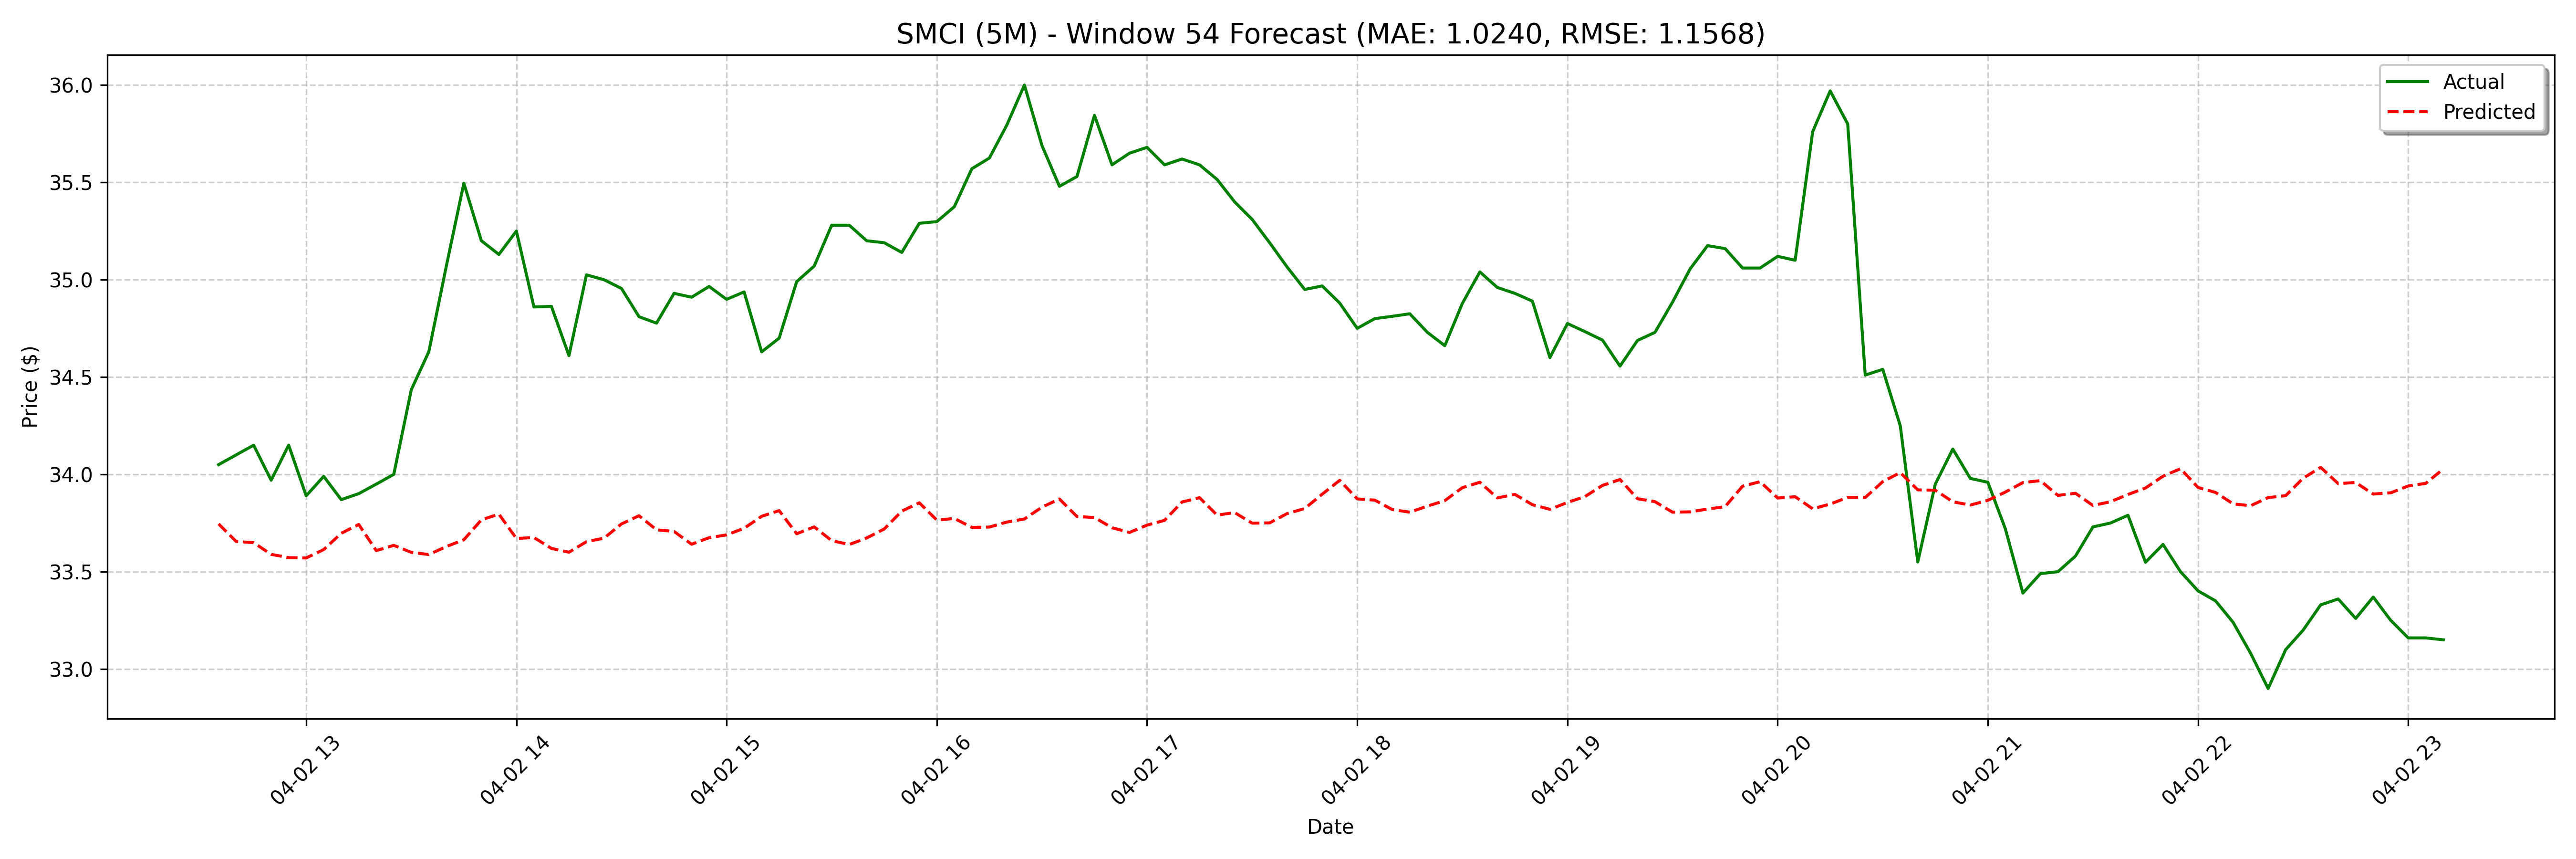

The table this chart was drawn from, first rows:
date, actual, forecast
2025-04-02 12:35:00, 34.05, 33.75
2025-04-02 12:40:00, 34.1, 33.66
2025-04-02 12:45:00, 34.15, 33.65
2025-04-02 12:50:00, 33.97, 33.59
2025-04-02 12:55:00, 34.15, 33.57
2025-04-02 13:00:00, 33.89, 33.57
2025-04-02 13:05:00, 33.99, 33.61
2025-04-02 13:10:00, 33.87, 33.7
2025-04-02 13:15:00, 33.9, 33.74
2025-04-02 13:20:00, 33.95, 33.61
2025-04-02 13:25:00, 34.0, 33.64
2025-04-02 13:30:00, 34.44, 33.6
2025-04-02 13:35:00, 34.63, 33.59
2025-04-02 13:40:00, 35.07, 33.63
2025-04-02 13:45:00, 35.5, 33.66
2025-04-02 13:50:00, 35.2, 33.77
2025-04-02 13:55:00, 35.13, 33.8
2025-04-02 14:00:00, 35.25, 33.67
2025-04-02 14:05:00, 34.86, 33.68
2025-04-02 14:10:00, 34.86, 33.62
2025-04-02 14:15:00, 34.61, 33.6
2025-04-02 14:20:00, 35.03, 33.65
2025-04-02 14:25:00, 35.0, 33.67
2025-04-02 14:30:00, 34.96, 33.75
2025-04-02 14:35:00, 34.81, 33.79
2025-04-02 14:40:00, 34.78, 33.71
2025-04-02 14:45:00, 34.93, 33.71
2025-04-02 14:50:00, 34.91, 33.64
2025-04-02 14:55:00, 34.97, 33.67
2025-04-02 15:00:00, 34.9, 33.69
2025-04-02 15:05:00, 34.94, 33.72
2025-04-02 15:10:00, 34.63, 33.78
2025-04-02 15:15:00, 34.7, 33.81
2025-04-02 15:20:00, 34.99, 33.69
2025-04-02 15:25:00, 35.07, 33.73
2025-04-02 15:30:00, 35.28, 33.66
2025-04-02 15:35:00, 35.28, 33.64
2025-04-02 15:40:00, 35.2, 33.67
2025-04-02 15:45:00, 35.19, 33.72
2025-04-02 15:50:00, 35.14, 33.81
2025-04-02 15:55:00, 35.29, 33.85
2025-04-02 16:00:00, 35.3, 33.77
2025-04-02 16:05:00, 35.38, 33.77
2025-04-02 16:10:00, 35.57, 33.73
2025-04-02 16:15:00, 35.62, 33.73
2025-04-02 16:20:00, 35.79, 33.75
2025-04-02 16:25:00, 36.0, 33.77
2025-04-02 16:30:00, 35.69, 33.83
2025-04-02 16:35:00, 35.48, 33.87
2025-04-02 16:40:00, 35.53, 33.78
2025-04-02 16:45:00, 35.84, 33.78
2025-04-02 16:50:00, 35.59, 33.73
2025-04-02 16:55:00, 35.65, 33.7
2025-04-02 17:00:00, 35.68, 33.74
2025-04-02 17:05:00, 35.59, 33.76
2025-04-02 17:10:00, 35.62, 33.86
2025-04-02 17:15:00, 35.59, 33.88
2025-04-02 17:20:00, 35.51, 33.79
2025-04-02 17:25:00, 35.4, 33.8
2025-04-02 17:30:00, 35.31, 33.75
... 68 more rows
